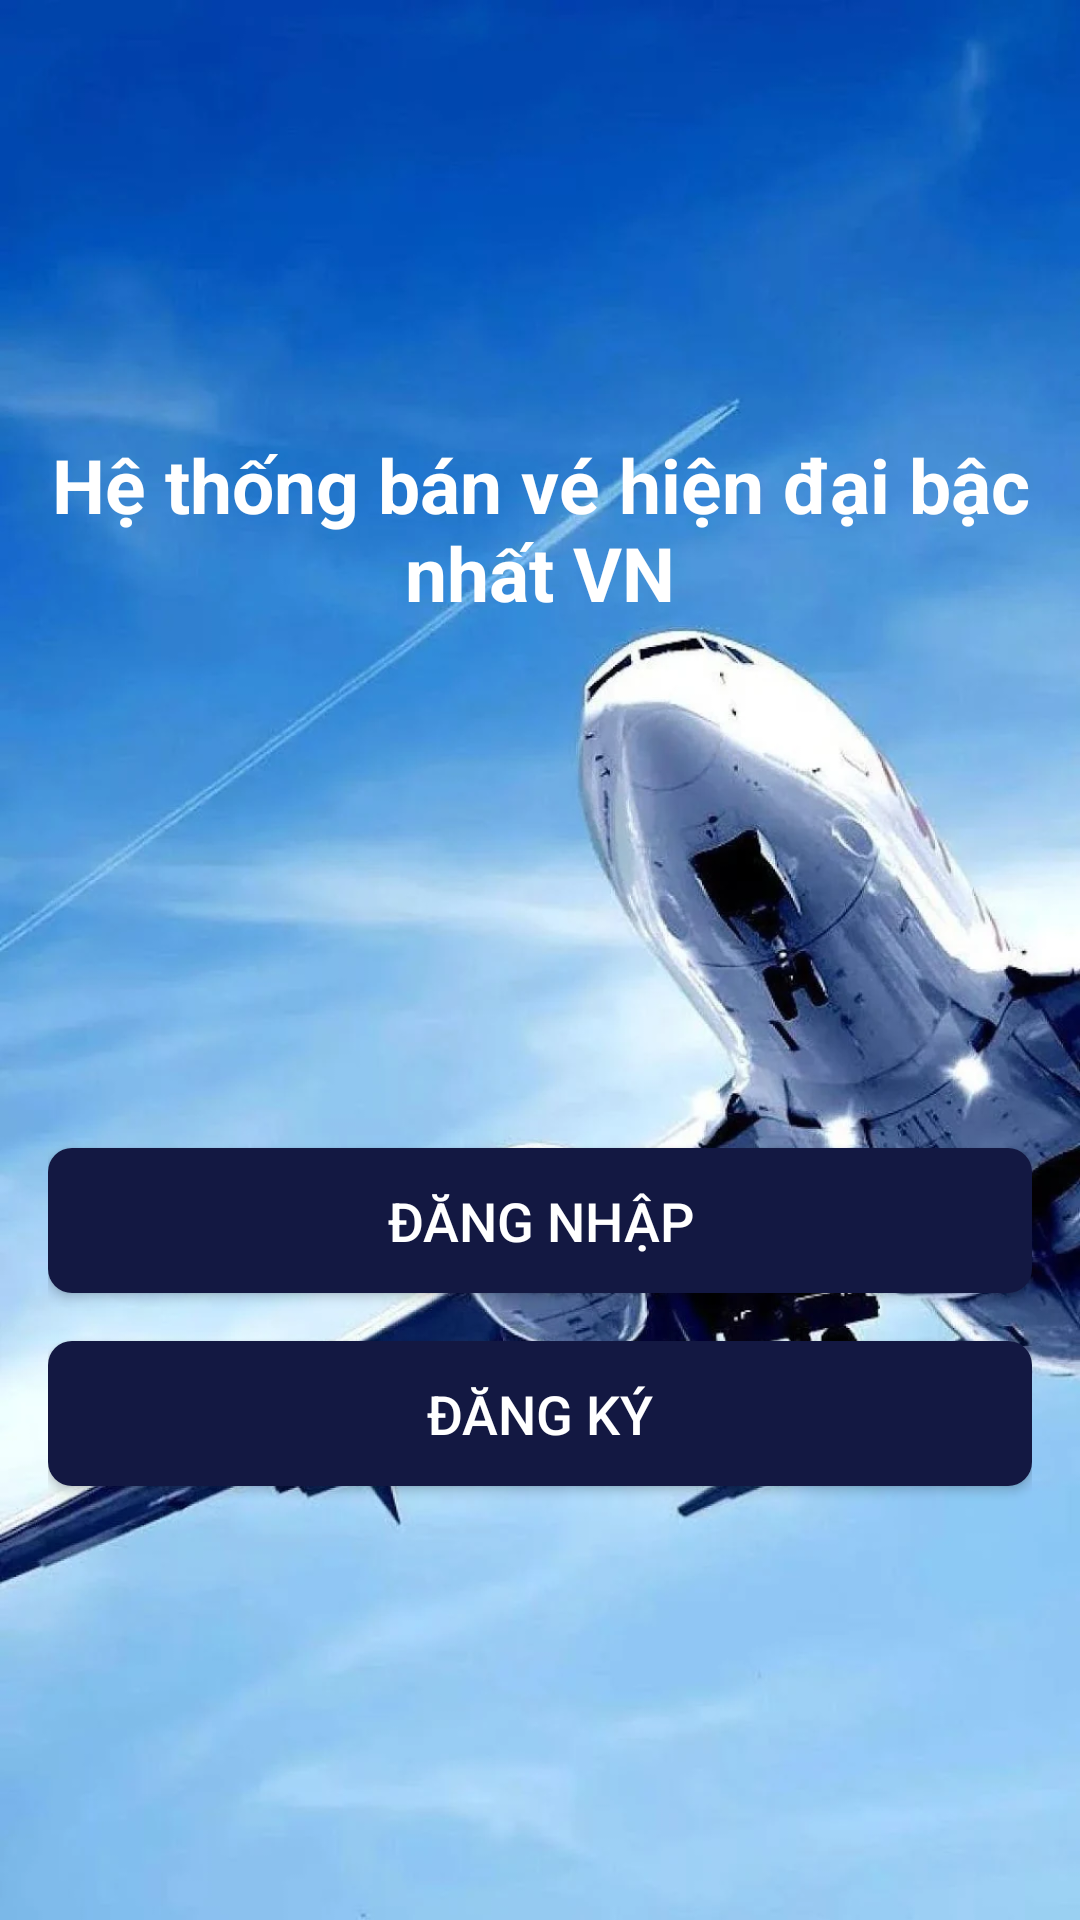

Reconstruct the res/layout file that produces this screen, plus the resources it refers to.
<!-- AndroidManifest.xml: application theme Theme.BanVe -->
<!-- res/layout/activity_welcome.xml -->
<?xml version="1.0" encoding="utf-8"?>
<LinearLayout xmlns:android="http://schemas.android.com/apk/res/android"
    android:layout_width="match_parent"
    android:layout_height="match_parent"
    android:orientation="vertical"
    android:gravity="center"
    android:padding="16dp"
    android:background="@drawable/maybay">
    <TextView
        android:id="@+id/tvTitle"
        android:layout_width="wrap_content"
        android:layout_height="wrap_content"
        android:layout_centerHorizontal="true"
        android:layout_marginTop="0dp"
        android:text="Hệ thống bán vé hiện đại bậc nhất VN"
        android:textColor="@color/white"
        android:textSize="25dp"
        android:textAlignment="center"
        android:layout_marginBottom="175dp"
        android:textStyle="bold" />
    <Button
        android:id="@+id/btn_login"
        android:layout_width="match_parent"
        android:layout_height="wrap_content"
        android:text="Đăng nhập"
        android:background="@drawable/button_background"
        android:textColor="@color/white"
        android:textSize="18sp"
        android:padding="12dp"
        android:layout_marginBottom="16dp"/>

    <Button
        android:id="@+id/btn_register"
        android:layout_width="match_parent"
        android:layout_height="wrap_content"
        android:text="Đăng ký"
        android:background="@drawable/button_background"
        android:textColor="@color/white"
        android:textSize="18sp"
        android:padding="12dp" />
</LinearLayout>
<!-- resources referenced by this layout -->
<resources>
  <!-- drawable button_background (drawable) -->
  <shape xmlns:android="http://schemas.android.com/apk/res/android">
      <corners android:radius="8dp"/>
      <solid android:color="#131842"/>
      <padding android:left="16dp" android:top="12dp" android:right="16dp" android:bottom="12dp"/>
  </shape>
  <!-- drawable maybay: png bitmap (drawable, 93984 bytes) -->
  <style name="Theme.BanVe" parent="Base.Theme.BanVe" />
  <style name="Base.Theme.BanVe" parent="Theme.Material3.DayNight.NoActionBar">
          
          
      </style>
  <!-- not gathered from this repository: default colours our renderer supplied (Android Studio template values) -->
  <color name="white">#FFFFFFFF</color>
</resources>
